pico-8 play session: no input (idle), after a click and taps of 🅾, ❎, 🅾+❎, 🅾 in the second before t = 0

[t = 1 s] idle ~1s (no d-pad/buttons)
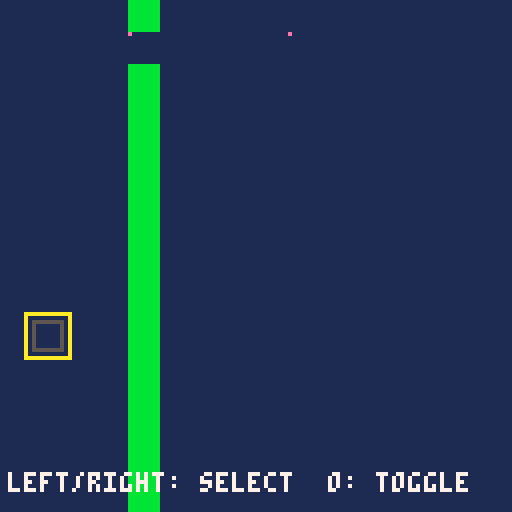

pico-8 cartridge
version 43
__lua__
function _init()
 game_bg=1
 game_goal=0
 game_count=3
 sprite1_sx=8
 sprite1_sy=0
 sprite1_w=8
 sprite1_h=8
 sprite1_x=32
 sprite1_y=8
 sprite1_movement=1
 sprite1_speed=4
 sprite1_rule=0
 sprite1_target=1
 sprite1_on=0
 sprite1_neighbor=-1
 sprite1_visible=1
 sprite2_sx=16
 sprite2_sy=0
 sprite2_w=8
 sprite2_h=8
 sprite2_x=8
 sprite2_y=80
 sprite2_movement=0
 sprite2_speed=1
 sprite2_rule=4
 sprite2_target=0
 sprite2_on=1
 sprite2_neighbor=-1
 sprite2_visible=1
 sprite3_sx=24
 sprite3_sy=0
 sprite3_w=8
 sprite3_h=8
 sprite3_x=72
 sprite3_y=8
 sprite3_movement=0
 sprite3_speed=1
 sprite3_rule=2
 sprite3_target=0
 sprite3_on=0
 sprite3_neighbor=-1
 sprite3_visible=1
 world_width=16
 world_height=16
 world_camera=0
 world_target=-1
 world_x=0
 world_y=0
 world_tiles=1
 world_walls={[4]=true}
 passage_count=2
 passage1_x=4
 passage1_y=1
 passage1_tile=4
 passage1_target=1
 passage1_on=1
 passage2_x=4
 passage2_y=2
 passage2_tile=4
 passage2_target=1
 passage2_on=1
 world_passages(true)
 game_score=0
 game_result=0
 game_selected=0
 game_last0=btn(0)
 game_last1=btn(1)
 game_last2=btn(2)
 game_last3=btn(3)
 game_last4=btn(4)
 game_last5=btn(5)
end

function world_blocked(x,y,w,h)
 for ty=flr(y/8),flr((y+h-1)/8) do
  for tx=flr(x/8),flr((x+w-1)/8) do
   if world_walls[mget(tx,ty)] then return true end
  end
 end
 return false
end

function world_move(x,y,w,h,dx,dy)
 local sx=dx==0 and 0 or sgn(dx)
 local sy=dy==0 and 0 or sgn(dy)
 for step=1,max(abs(dx),abs(dy)) do
  local nx=mid(0,x+sx,world_width*8-w)
  local ny=mid(0,y+sy,world_height*8-h)
  if dx~=0 and world_blocked(nx+(dx>0 and w-1 or 0),y,1,h) then break end
  if dy~=0 and world_blocked(x,ny+(dy>0 and h-1 or 0),w,1) then break end
  x=nx y=ny
 end
 return x,y
end

function world_occupied(x,y)
 if sprite1_visible==1 and sprite1_x<x+8 and x<sprite1_x+sprite1_w and sprite1_y<y+8 and y<sprite1_y+sprite1_h then return true end
 return false
end

function world_passages(reset)
 if sprite2_on==passage1_on then
  mset(passage1_x,passage1_y,0)
 elseif reset or not world_occupied(passage1_x*8,passage1_y*8) then
  mset(passage1_x,passage1_y,passage1_tile)
 end
 if sprite2_on==passage2_on then
  mset(passage2_x,passage2_y,0)
 elseif reset or not world_occupied(passage2_x*8,passage2_y*8) then
  mset(passage2_x,passage2_y,passage2_tile)
 end
end

function _update()
 local pressed0=btn(0) and not game_last0
 game_last0=btn(0)
 local pressed1=btn(1) and not game_last1
 game_last1=btn(1)
 local pressed2=btn(2) and not game_last2
 game_last2=btn(2)
 local pressed3=btn(3) and not game_last3
 game_last3=btn(3)
 local pressed4=btn(4) and not game_last4
 game_last4=btn(4)
 local pressed5=btn(5) and not game_last5
 game_last5=btn(5)
 if pressed5 then
  _init()
  return
 end
 if game_result~=0 then return end
 if pressed0 then game_selected=(game_selected+0)%1 end
 if pressed1 then game_selected=(game_selected+1)%1 end
 if btn(0) then sprite1_x,sprite1_y=world_move(sprite1_x,sprite1_y,sprite1_w,sprite1_h,-sprite1_speed,0) end
 if btn(1) then sprite1_x,sprite1_y=world_move(sprite1_x,sprite1_y,sprite1_w,sprite1_h,sprite1_speed,0) end
 if btn(2) then sprite1_x,sprite1_y=world_move(sprite1_x,sprite1_y,sprite1_w,sprite1_h,0,-sprite1_speed) end
 if btn(3) then sprite1_x,sprite1_y=world_move(sprite1_x,sprite1_y,sprite1_w,sprite1_h,0,sprite1_speed) end
 if pressed4 and game_selected==0 then sprite2_on=1-sprite2_on end
 world_passages(false)
 if game_result==0 and sprite3_visible==1 and sprite1_visible==1 and sprite3_x<sprite1_x+8 and sprite1_x<sprite3_x+8 and sprite3_y<sprite1_y+8 and sprite1_y<sprite3_y+8 then
  game_result=1
 end
end

function _draw()
 cls(game_bg)
 camera(world_x,world_y)
 map(0,0,0,0,world_width,world_height)
 if sprite1_visible==1 then
  sspr(8,0,8,8,sprite1_x,sprite1_y)
 end
 if sprite2_visible==1 then
  sspr(16,0,8,8,sprite2_x,sprite2_y)
  rect(sprite2_x,sprite2_y,sprite2_x+7,sprite2_y+7,sprite2_on==1 and 11 or 5)
  if game_selected==0 then rect(sprite2_x-2,sprite2_y-2,sprite2_x+9,sprite2_y+9,10) end
 end
 if sprite3_visible==1 then
  sspr(24,0,8,8,sprite3_x,sprite3_y)
 end
 camera()
 print("left/right: select  o: toggle",2,118,7)
 if game_result~=0 then
  rectfill(14,48,113,76,1)
  rect(14,48,113,76,7)
  print(game_result==1 and "you win!" or "try again",44,54,10)
  print("x: restart",44,66,7)
 end
end
__gfx__
00000000e0000000e0000000e0000000bbbbbbbb0000000000000000000000000000000000000000000000000000000000000000000000000000000000000000
00000000000000000000000000000000bbbbbbbb0000000000000000000000000000000000000000000000000000000000000000000000000000000000000000
00000000000000000000000000000000bbbbbbbb0000000000000000000000000000000000000000000000000000000000000000000000000000000000000000
00000000000000000000000000000000bbbbbbbb0000000000000000000000000000000000000000000000000000000000000000000000000000000000000000
00000000000000000000000000000000bbbbbbbb0000000000000000000000000000000000000000000000000000000000000000000000000000000000000000
00000000000000000000000000000000bbbbbbbb0000000000000000000000000000000000000000000000000000000000000000000000000000000000000000
00000000000000000000000000000000bbbbbbbb0000000000000000000000000000000000000000000000000000000000000000000000000000000000000000
00000000000000000000000000000000bbbbbbbb0000000000000000000000000000000000000000000000000000000000000000000000000000000000000000
__gff__
00000000000000000000000000000000000000000000000000000000000000000000000000000000000000000000000000000000000000000000000000000000000000000000000000000000000000000000000000000000000000000000000000000000a5000000000000000000000000000000000000000000000000000000
__map__
0000000004000000000000000000000000000000000000000000000000000000000000000000000000000000000000000000000000000000000000000000000000000000000000000000000000000000000000000000000000000000000000000000000000000000000000000000000000000000000000000000000000000000
0000000004000000000000000000000000000000000000000000000000000000000000000000000000000000000000000000000000000000000000000000000000000000000000000000000000000000000000000000000000000000000000000000000000000000000000000000000000000000000000000000000000000000
0000000004000000000000000000000000000000000000000000000000000000000000000000000000000000000000000000000000000000000000000000000000000000000000000000000000000000000000000000000000000000000000000000000000000000000000000000000000000000000000000000000000000000
0000000004000000000000000000000000000000000000000000000000000000000000000000000000000000000000000000000000000000000000000000000000000000000000000000000000000000000000000000000000000000000000000000000000000000000000000000000000000000000000000000000000000000
0000000004000000000000000000000000000000000000000000000000000000000000000000000000000000000000000000000000000000000000000000000000000000000000000000000000000000000000000000000000000000000000000000000000000000000000000000000000000000000000000000000000000000
0000000004000000000000000000000000000000000000000000000000000000000000000000000000000000000000000000000000000000000000000000000000000000000000000000000000000000000000000000000000000000000000000000000000000000000000000000000000000000000000000000000000000000
0000000004000000000000000000000000000000000000000000000000000000000000000000000000000000000000000000000000000000000000000000000000000000000000000000000000000000000000000000000000000000000000000000000000000000000000000000000000000000000000000000000000000000
0000000004000000000000000000000000000000000000000000000000000000000000000000000000000000000000000000000000000000000000000000000000000000000000000000000000000000000000000000000000000000000000000000000000000000000000000000000000000000000000000000000000000000
0000000004000000000000000000000000000000000000000000000000000000000000000000000000000000000000000000000000000000000000000000000000000000000000000000000000000000000000000000000000000000000000000000000000000000000000000000000000000000000000000000000000000000
0000000004000000000000000000000000000000000000000000000000000000000000000000000000000000000000000000000000000000000000000000000000000000000000000000000000000000000000000000000000000000000000000000000000000000000000000000000000000000000000000000000000000000
0000000004000000000000000000000000000000000000000000000000000000000000000000000000000000000000000000000000000000000000000000000000000000000000000000000000000000000000000000000000000000000000000000000000000000000000000000000000000000000000000000000000000000
0000000004000000000000000000000000000000000000000000000000000000000000000000000000000000000000000000000000000000000000000000000000000000000000000000000000000000000000000000000000000000000000000000000000000000000000000000000000000000000000000000000000000000
0000000004000000000000000000000000000000000000000000000000000000000000000000000000000000000000000000000000000000000000000000000000000000000000000000000000000000000000000000000000000000000000000000000000000000000000000000000000000000000000000000000000000000
0000000004000000000000000000000000000000000000000000000000000000000000000000000000000000000000000000000000000000000000000000000000000000000000000000000000000000000000000000000000000000000000000000000000000000000000000000000000000000000000000000000000000000
0000000004000000000000000000000000000000000000000000000000000000000000000000000000000000000000000000000000000000000000000000000000000000000000000000000000000000000000000000000000000000000000000000000000000000000000000000000000000000000000000000000000000000
0000000004000000000000000000000000000000000000000000000000000000000000000000000000000000000000000000000000000000000000000000000000000000000000000000000000000000000000000000000000000000000000000000000000000000000000000000000000000000000000000000000000000000
0000000000000000000000000000000000000000000000000000000000000000000000000000000000000000000000000000000000000000000000000000000000000000000000000000000000000000000000000000000000000000000000000000000000000000000000000000000000000000000000000000000000000000
0000000000000000000000000000000000000000000000000000000000000000000000000000000000000000000000000000000000000000000000000000000000000000000000000000000000000000000000000000000000000000000000000000000000000000000000000000000000000000000000000000000000000000
0000000000000000000000000000000000000000000000000000000000000000000000000000000000000000000000000000000000000000000000000000000000000000000000000000000000000000000000000000000000000000000000000000000000000000000000000000000000000000000000000000000000000000
0000000000000000000000000000000000000000000000000000000000000000000000000000000000000000000000000000000000000000000000000000000000000000000000000000000000000000000000000000000000000000000000000000000000000000000000000000000000000000000000000000000000000000
0000000000000000000000000000000000000000000000000000000000000000000000000000000000000000000000000000000000000000000000000000000000000000000000000000000000000000000000000000000000000000000000000000000000000000000000000000000000000000000000000000000000000000
0000000000000000000000000000000000000000000000000000000000000000000000000000000000000000000000000000000000000000000000000000000000000000000000000000000000000000000000000000000000000000000000000000000000000000000000000000000000000000000000000000000000000000
0000000000000000000000000000000000000000000000000000000000000000000000000000000000000000000000000000000000000000000000000000000000000000000000000000000000000000000000000000000000000000000000000000000000000000000000000000000000000000000000000000000000000000
0000000000000000000000000000000000000000000000000000000000000000000000000000000000000000000000000000000000000000000000000000000000000000000000000000000000000000000000000000000000000000000000000000000000000000000000000000000000000000000000000000000000000000
0000000000000000000000000000000000000000000000000000000000000000000000000000000000000000000000000000000000000000000000000000000000000000000000000000000000000000000000000000000000000000000000000000000000000000000000000000000000000000000000000000000000000000
0000000000000000000000000000000000000000000000000000000000000000000000000000000000000000000000000000000000000000000000000000000000000000000000000000000000000000000000000000000000000000000000000000000000000000000000000000000000000000000000000000000000000000
0000000000000000000000000000000000000000000000000000000000000000000000000000000000000000000000000000000000000000000000000000000000000000000000000000000000000000000000000000000000000000000000000000000000000000000000000000000000000000000000000000000000000000
0000000000000000000000000000000000000000000000000000000000000000000000000000000000000000000000000000000000000000000000000000000000000000000000000000000000000000000000000000000000000000000000000000000000000000000000000000000000000000000000000000000000000000
0000000000000000000000000000000000000000000000000000000000000000000000000000000000000000000000000000000000000000000000000000000000000000000000000000000000000000000000000000000000000000000000000000000000000000000000000000000000000000000000000000000000000000
0000000000000000000000000000000000000000000000000000000000000000000000000000000000000000000000000000000000000000000000000000000000000000000000000000000000000000000000000000000000000000000000000000000000000000000000000000000000000000000000000000000000000000
0000000000000000000000000000000000000000000000000000000000000000000000000000000000000000000000000000000000000000000000000000000000000000000000000000000000000000000000000000000000000000000000000000000000000000000000000000000000000000000000000000000000000000
00000000000000000000000000000000000000000000000000000000000000000000000000000000000000000000000000000000000000000000000000000000000000000000000000000000000000000000000000000000000000000000000000000000c8000000000000000000000000000000000000000000000000000000
